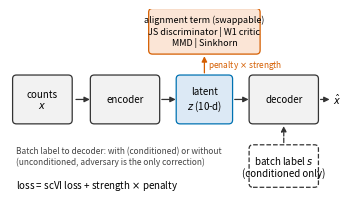

Python code for this plot: (Note: this script raises an exception after producing the figure.)
# make_mock_figures.py -- regenerates figures/mock/fig1-6.png (synthetic data, fixed seed).
# Run after loading the figure-style skill: apply_figure_style(sizes=(8,7,6)); panel_letter must be in scope.
import re

import numpy as np, matplotlib as mpl, matplotlib.pyplot as plt
CM = 1/2.54
W2 = 17.4*CM; W1 = 8.4*CM
SEED = 20261022
TASKS8 = ['pancreas','lung','immune','ATAC small','ATAC large','human-mouse immune','simulation 1','simulation 2']
REAL6 = TASKS8[:6]
METHODS = ['plain scVI','scvi-tools adversary','JS discriminator','reference critic','pooled critic','barycenter critic','MMD','Sinkhorn']
# Okabe-Ito based; focal pair = discriminator (vermilion) and reference critic (blue)
COL = {'plain scVI':'#000000','scvi-tools adversary':'#999999','JS discriminator':'#D55E00',
       'reference critic':'#0072B2','pooled critic':'#56B4E9','barycenter critic':'#009E73',
       'MMD':'#CC79A7','Sinkhorn':'#E69F00'}
BASELINES = ['Harmony','Scanorama','sysVI','scANVI','PCA']
BMARK = {'Harmony':'s','Scanorama':'D','sysVI':'^','scANVI':'v','PCA':'X'}
DECODERS = ['conditioned decoder','unconditioned decoder']

def watermark(fig):
    fig.text(0.5,0.5,'MOCK',rotation=30,fontsize=min(110, 0.55*fig.get_size_inches()[1]*72),color='#C00000',alpha=0.16,
             ha='center',va='center',zorder=1000,fontweight='bold',transform=fig.transFigure)

def bbox_check(fig):
    fig.canvas.draw(); r = fig.canvas.get_renderer()
    texts = [(t, t.get_window_extent(r)) for t in fig.findobj(mpl.text.Text)
             if t.get_text().strip() and t.get_visible() and t.get_text()!='MOCK']
    ticklabels = {ax: set(ax.get_xticklabels(which='both') + ax.get_yticklabels(which='both')) for ax in fig.axes}
    spines = [(s, s.get_window_extent(r)) for ax in fig.axes for s in ax.spines.values() if s.get_visible()]
    ov = [(a.get_text(), b.get_text()) for i,(a,ba) in enumerate(texts) for b,bb in texts[i+1:] if ba.overlaps(bb)]
    ov += [(t.get_text(),'spine') for t,bt in texts for s,bs in spines if bt.overlaps(bs) and t not in ticklabels[s.axes]]
    out = [t.get_text() for t,bt in texts if not fig.bbox.contains(bt.x0,bt.y0) or not fig.bbox.contains(bt.x1,bt.y1)]
    return ov, out

def finish(fig, name):
    watermark(fig); mpl.rcParams['savefig.bbox']=None
    fig.savefig(f'figures/mock/{name}.png', dpi=300, bbox_inches=None)
    ov, out = bbox_check(fig)
    print(name, 'overlaps:', ov[:8], 'outside:', out[:5])
    plt.close(fig)


from matplotlib.patches import FancyBboxPatch, FancyArrowPatch
rng = np.random.default_rng(SEED)
fig = plt.figure(figsize=(W2, 6.4*CM))
gs = fig.add_gridspec(1,2,width_ratios=[1.35,1],wspace=0.32,left=0.03,right=0.985,bottom=0.17,top=0.9)
ax = fig.add_subplot(gs[0]); ax.set_axis_off(); ax.set_xlim(0,10); ax.set_ylim(0,5.8)
def box(x,y,w,h,text,fc='#F2F2F2',ec='#333333',ls='-',fs=7):
    ax.add_patch(FancyBboxPatch((x,y),w,h,boxstyle='round,pad=0.12',fc=fc,ec=ec,ls=ls,lw=0.9))
    ax.text(x+w/2,y+h/2,text,ha='center',va='center',fontsize=fs)
def arrow(x0,y0,x1,y1,ls='-',color='#333333'):
    ax.add_patch(FancyArrowPatch((x0,y0),(x1,y1),arrowstyle='-|>',mutation_scale=8,lw=0.9,color=color,ls=ls))
box(0.2,2.3,1.6,1.3,'counts\n$x$')
arrow(1.95,2.95,2.55,2.95)
box(2.6,2.3,1.9,1.3,'encoder')
arrow(4.6,2.95,5.2,2.95)
box(5.25,2.3,1.5,1.3,'latent\n$z$ (10-d)',fc='#DCE9F5',ec='#0072B2')
arrow(6.85,2.95,7.45,2.95)
box(7.5,2.3,1.9,1.3,'decoder')
arrow(9.5,2.95,9.95,2.95)
ax.text(9.97,2.95,'$\\hat{x}$',ha='left',va='center',fontsize=7)
# batch label into decoder (optional)
box(7.5,0.3,1.9,1.1,'batch label $s$\n(conditioned only)',fc='white',ls='--')
arrow(8.45,1.5,8.45,2.2,ls='--')
# alignment term
box(4.4,4.5,3.2,1.2,'alignment term (swappable)\nJS discriminator | W1 critic\nMMD | Sinkhorn',fc='#FBE5D6',ec='#D55E00',fs=6.5)
arrow(6.0,3.7,6.0,4.4,color='#D55E00')
ax.text(6.1,4.05,'penalty $\\times$ strength',fontsize=6,ha='left',va='center',color='#D55E00')
ax.text(0.2,0.25,'loss = scVI loss + strength $\\times$ penalty',fontsize=7,va='center')
ax.text(0.2,1.15,'Batch label to decoder: with (conditioned) or without\n(unconditioned, adversary is the only correction)',fontsize=6,va='center',color='#444444')
panel_letter(ax,'a',dx=0.0,dy=1.0)

# (b) reading biology at b*
ax2 = fig.add_subplot(gs[1])
b0, bio0 = 0.62, 0.70
bstar = 0.72
strengths = np.logspace(-1,2,6)
def curve(bmax, drop, bend):
    t = np.linspace(0,1,6)
    b = b0 + (bmax-b0)*(1-np.exp(-3*t))/(1-np.exp(-3))
    bio = bio0 - drop*t**bend
    return b, bio
for m,(bmax,drop,bend) in {'JS discriminator':(0.82,0.11,1.6),'reference critic':(0.80,0.08,2.2)}.items():
    b,bio = curve(bmax,drop,bend)
    b = np.r_[b0,b]; bio = np.r_[bio0,bio]
    ax2.plot(b,bio,'-o',color=COL[m],ms=3,lw=1.2,label=m)
    # interpolation at b*
    i = np.searchsorted(b,bstar)
    y = bio[i-1]+(bio[i]-bio[i-1])*(bstar-b[i-1])/(b[i]-b[i-1])
    ax2.plot([bstar],[y],marker='o',mfc='white',mec=COL[m],ms=6,mew=1.3,zorder=5)
    ax2.annotate('',xy=(b0-0.005,y),xytext=(bstar,y),arrowprops=dict(arrowstyle='-|>',color=COL[m],lw=0.8,ls=':'))
ax2.plot([b0],[bio0],marker='*',color='k',ms=9,ls='none',label='plain scVI',zorder=6)
ax2.axvline(bstar,color='#555555',lw=0.9,ls='--')
ax2.text(bstar+0.004,0.715,'$b^*$ matched\nbatch removal',fontsize=6,ha='left',va='top')
ax2.text(0.74,0.602,'strength increases\nalong each curve',fontsize=6,ha='left',color='#555555')
ax2.set_xlabel('batch score (higher = more batch removal)'); ax2.set_ylabel('biology score (higher = better)')
ax2.set_xlim(0.60,0.84); ax2.set_ylim(0.585,0.72); ax2.set_yticks([0.60,0.64,0.68,0.72]); ax2.set_xticks([0.60,0.65,0.70,0.75,0.80])
ax2.legend(loc='lower left',fontsize=6,handlelength=1.5)
ax2.set_title('biology is read where each curve reaches $b^*$',loc='left',fontsize=7)
panel_letter(ax2,'b',dx=-0.2)
finish(fig,'fig1')


rng = np.random.default_rng(SEED+2)
fig, axs = plt.subplots(1,3,figsize=(W2,8.0*CM),gridspec_kw=dict(width_ratios=[1.25,1,1],wspace=0.42,left=0.08,right=0.985,bottom=0.33,top=0.92))
# (a) separability AUC per task, two decoders, 5 seeds
ax = axs[0]
base = np.array([0.97,0.93,0.99,0.96,0.98,0.995,0.90,0.88])
for j,(dec,mk,off) in enumerate(zip(DECODERS,['o','s'],[-0.17,0.17])):
    for i,t in enumerate(TASKS8):
        v = np.clip(base[i]-0.01*j + rng.normal(0,0.008,5),0.5,1)
        ax.plot(np.full(5,i+off)+rng.normal(0,0.03,5),v,mk,ms=2.6,color=['#0072B2','#E69F00'][j],alpha=0.75,mec='none',label=dec if i==0 else None)
        ax.plot([i+off-0.12,i+off+0.12],[v.mean()]*2,color='k',lw=1.0)
ax.axhline(0.95,color='#555555',ls='--',lw=0.8); ax.text(7.45,0.951,'0.95 nearly\nseparable',fontsize=6,ha='right',va='bottom',color='#555555')
ax.axhline(0.5,color='#AAAAAA',ls=':',lw=0.8); ax.text(0.0,0.515,'chance',fontsize=6,color='#777777')
ax.set_xticks(range(8)); ax.set_xticklabels(TASKS8,rotation=55,ha='right',rotation_mode='anchor'); ax.set_ylim(0.45,1.02)
ax.set_ylabel('batch separability (AUC, plain scVI)'); ax.set_title('batches nearly separable',loc='left',fontsize=7)
ax.legend(loc='center left',bbox_to_anchor=(0.0,0.35),fontsize=6,markerscale=1.5)
panel_letter(ax,'a',dx=-0.22)
# (b) gradient norm per epoch, normalised to its peak
ax = axs[1]; ep = np.arange(1,401)
shapes = {'JS discriminator':np.exp(-ep/25)*(1+0.1*rng.normal(size=400)*0.3)+0.02,
          'reference critic':0.6+0.4*np.exp(-ep/150)+0.05*np.sin(ep/15),
          'pooled critic':0.55+0.45*np.exp(-ep/120)+0.04*np.sin(ep/20+1),
          'barycenter critic':0.5+0.5*np.exp(-ep/200)+0.04*np.sin(ep/12+2),
          'MMD':0.4+0.6*np.exp(-ep/80),'Sinkhorn':0.45+0.55*np.exp(-ep/100)}
for m,y in shapes.items():
    y = np.clip(y,0.005,None); y = y/y.max(); ax.plot(ep,y,color=COL[m],lw=1.0 if m in('JS discriminator','reference critic') else 0.7,label=m)
ax.axhline(0.1,color='#555555',ls='--',lw=0.8); ax.text(150,0.108,'10% of own peak',fontsize=6,va='bottom',color='#555555')
ax.axvline(40,color='#AAAAAA',ls=':',lw=0.8); ax.text(44,0.98,'first 10%\nof epochs',fontsize=6,va='top',color='#777777')
ax.set_yscale('log'); ax.set_ylim(0.008,1.3); ax.set_yticks([0.01,0.1,1]); ax.set_yticklabels(['0.01','0.1','1'])
ax.set_xlabel('epoch'); ax.set_ylabel('adversary gradient norm / peak'); ax.set_xlim(0,400)
ax.set_title('discriminator gradient fades early',loc='left',fontsize=7); h,l=ax.get_legend_handles_labels(); fig.legend(h,l,fontsize=6,loc='lower center',bbox_to_anchor=(0.68,0.0),ncol=3,handlelength=1.4,columnspacing=1.2); panel_letter(ax,'b',dx=-0.3)
# (c) discriminator accuracy per epoch, per task
ax = axs[2]; accs=[]
for i,t in enumerate(TASKS8):
    acc = 1/(1+np.exp(-(ep-20)/8))*(base[i]-1/8)+1/8; acc = acc + rng.normal(0,0.01,400)
    ax.plot(ep,acc,lw=0.7,color=plt.cm.Greys(0.35+0.6*i/7)); accs.append(acc)
ax.axhline(1/8,color='#AAAAAA',ls=':',lw=0.8); ax.text(390,0.14,'chance (8 batches, example)',fontsize=6,ha='right',color='#777777')
ax.set_ylim(0,1.05); ax.set_xlim(0,400); ax.set_xlabel('epoch'); ax.set_ylabel('discriminator batch accuracy')
ax.set_title('accuracy saturates quickly',loc='left',fontsize=7)
ax.text(200,0.55,'one line per task (8 tasks),\nconditioned decoder, seed mean',fontsize=6,ha='center',color='#555555')
ax.annotate('human-mouse immune',xy=(300,accs[5][299]),xytext=(250,0.78),fontsize=6,arrowprops=dict(arrowstyle='-',lw=0.5),ha='center')
ax.annotate('simulation 2',xy=(330,accs[7][329]),xytext=(330,0.70),fontsize=6,arrowprops=dict(arrowstyle='-',lw=0.5),ha='center')
panel_letter(ax,'c',dx=-0.3)
finish(fig,'fig2')


rng = np.random.default_rng(SEED+3)
PEN = ['JS discriminator','reference critic','pooled critic','barycenter critic','MMD','Sinkhorn']
fig, axs = plt.subplots(2,6,figsize=(W2,9.0*CM),sharex=False,sharey=False,
                        gridspec_kw=dict(left=0.085,right=0.955,bottom=0.2,top=0.9,wspace=0.42,hspace=0.35))
def curve(b0,bio0,bmax,drop,bend,n=6):
    t=np.linspace(0,1,n); b=b0+(bmax-b0)*(1-np.exp(-3*t))/(1-np.exp(-3)); bio=bio0-drop*t**bend
    return np.r_[b0,b],np.r_[bio0,bio]
for r,dec in enumerate(DECODERS):
    for c,task in enumerate(REAL6):
        ax=axs[r,c]
        b0=0.55+0.15*rng.random()-0.05*r; bio0=0.62+0.12*rng.random()
        bmaxs=[]
        for m in PEN:
            bmax=b0+0.12+0.1*rng.random(); drop=0.04+0.12*rng.random(); bend=1.2+2*rng.random()
            b,bio=curve(b0,bio0,bmax,drop,bend)
            if rng.random()<0.25: b,bio=b[:5],bio[:5]  # collapse: curve ends early
            focal = m in ('JS discriminator','reference critic')
            ax.plot(b,bio,'-o',color=COL[m],ms=1.8 if not focal else 2.4,lw=1.1 if focal else 0.7,alpha=1 if focal else 0.8,label=m if (r,c)==(0,0) else None)
            bmaxs.append(b[-1])
        if r==0:
            ax.plot([b0+0.02],[bio0-0.01],'o',color=COL['scvi-tools adversary'],ms=3,label='scvi-tools adversary' if c==0 else None)
        ax.plot([b0],[bio0],'*',color='k',ms=7,zorder=6,label='plain scVI' if (r,c)==(0,0) else None)
        bstar=(b0+min(bmaxs))/2; ax.axvline(bstar,color='#555555',ls='--',lw=0.7)
        for k,bl in enumerate(BASELINES):
            ax.plot([b0-0.02+0.25*rng.random()],[bio0-0.12+0.14*rng.random()],BMARK[bl],color='#7F7F7F',ms=3,mfc='none',mew=0.8,label=bl if (r,c)==(0,0) else None)
        ax.set_xlim(b0-0.06,b0+0.3); ax.set_ylim(bio0-0.2,bio0+0.05)
        ax.set_xticks([round(b0,1),round(b0+0.2,1)]); ax.set_yticks([round(bio0-0.15,2),round(bio0-0.05,2)])
        if r==0: ax.set_title(task.replace('human-mouse immune','human-mouse imm.'),loc='left',fontsize=7)
        if c==0: ax.set_ylabel('biology score')
        if r==1: ax.set_xlabel('batch score')
axs[0,0].text(axs[0,0].get_xlim()[1]-0.005,axs[0,0].get_ylim()[0]+0.005,'$b^*$',fontsize=6,ha='right',va='bottom',color='#555555')
fig.text(0.975,0.55,'higher = better (both axes)',rotation=90,fontsize=6,va='center',ha='center',color='#555555')
for r,dec in enumerate(DECODERS): fig.text(0.012,[0.72,0.33][r],dec,rotation=90,fontsize=7,va='center',ha='center')
h,l=axs[0,0].get_legend_handles_labels()
fig.legend(h,l,loc='lower center',bbox_to_anchor=(0.52,0.0),ncol=7,fontsize=6,handlelength=1.6,columnspacing=1.0)
for ax,let in zip([axs[0,0],axs[1,0]],'ab'): panel_letter(ax,let,dx=-0.6,dy=1.08)
finish(fig,'fig3')


rng = np.random.default_rng(SEED+4)
fig, axs = plt.subplots(1,4,figsize=(W2,7.6*CM),gridspec_kw=dict(left=0.16,right=0.985,bottom=0.3,top=0.84,wspace=0.14))
rows = REAL6+['pooled (6 real tasks)']
titles = ['biology kept at $b^*$','trade-off area','collapse rate','local vs global removal']
xlabels = ['biology-score difference','area difference','percentage-point difference','score difference']
margins = [0.01,0.01,5,None]; scales=[0.03,0.04,8,0.03]
DCOL = {'conditioned decoder':'#0072B2','unconditioned decoder':'#E69F00'}
for p,ax in enumerate(axs):
    sc=scales[p]
    for j,dec in enumerate(DECODERS):
        off = 0.18 if j==0 else -0.18
        est = rng.normal(0.2*sc,0.6*sc,7); est[6]=est[:6].mean()
        ci = np.abs(rng.normal(1.0*sc,0.3*sc,7)); ci[6]=ci[:6].mean()/2.2
        for i in range(7):
            if p<2 and i==2 and j==0: # low-signal pair example: not evaluable
                ax.text(0,i+off,'n.e.',fontsize=6,ha='center',va='center',color=DCOL[dec]); continue
            ax.errorbar(est[i],i+off,xerr=ci[i],fmt='o' if i<6 else 'D',color=DCOL[dec],ms=3 if i<6 else 4.5,capsize=1.5,lw=0.8,label=dec if (p==0 and i==0) else None)
    ax.axvline(0,color='k',lw=0.7)
    if margins[p] is not None:
        ax.axvspan(-margins[p],margins[p],color='#DDDDDD',alpha=0.6,lw=0,zorder=0)
    ax.axhline(5.5,color='#999999',lw=0.6,ls=':')
    ax.set_ylim(-0.6,6.6); ax.set_yticks(range(7))
    ax.set_yticklabels(rows if p==0 else []); ax.invert_yaxis()
    ax.set_title(titles[p],loc='left',fontsize=7); ax.set_xlabel(xlabels[p])
    ax.set_xlim(-3.2*sc,3.2*sc)
    panel_letter(ax,'abcd'[p],dx=-0.8 if p==0 else -0.14,dy=1.02)
axs[0].text(0.011,-0.45,'$\\pm$0.01 margin',fontsize=6,ha='left',va='center',color='#555555')
axs[2].text(5.5,-0.45,'$\\pm$5 pp margin',fontsize=6,ha='left',va='center',color='#555555')
fig.suptitle('reference critic minus discriminator, per task and pooled',x=0.57,y=0.98,fontsize=8,ha='center'); fig.text(0.57,0.0,'favours discriminator  $\\leftarrow$   $\\rightarrow$  favours reference critic (a, b);   lower collapse with critic $\\leftarrow$ (c);   $\\rightarrow$ critic removes batch more locally (d)',fontsize=6,ha='center',va='bottom',color='#555555')
h,l=axs[0].get_legend_handles_labels(); fig.legend(h,l,loc='lower center',bbox_to_anchor=(0.57,0.07),ncol=2,fontsize=6)
finish(fig,'fig4')


rng = np.random.default_rng(SEED+5)
fig, axs = plt.subplots(1,2,figsize=(W2,7.4*CM),gridspec_kw=dict(width_ratios=[1,1.0],left=0.07,right=0.985,bottom=0.3,top=0.9,wspace=0.7))
# (a) good-strength width in decades per method; points = task x decoder (8 tasks x 2), median tick
ax=axs[0]; PEN=['JS discriminator','reference critic','pooled critic','barycenter critic','MMD','Sinkhorn']
centre={'JS discriminator':1.0,'reference critic':1.4,'pooled critic':1.3,'barycenter critic':1.2,'MMD':1.8,'Sinkhorn':1.6}
for i,m in enumerate(PEN):
    for j,(dec,mk) in enumerate(zip(DECODERS,['o','s'])):
        w=np.clip(rng.normal(centre[m]-0.2*j,0.4,8),0,2.5)
        ax.plot(i+(-0.17 if j==0 else 0.17)+rng.normal(0,0.04,8),w,mk,ms=2.8,color=COL[m],alpha=0.7,mec='none')
    allw=np.clip(rng.normal(centre[m]-0.1,0.4,16),0,2.5); ax.plot([i-0.3,i+0.3],[np.median(allw)]*2,color='k',lw=1.2)
ax.plot([],[],'o',color='#777777',label='conditioned decoder (left)'); ax.plot([],[],'s',color='#777777',label='unconditioned decoder (right)')
ax.plot([],[],'-',color='k',lw=1.2,label='median'); ax.legend(fontsize=6,loc='upper left',bbox_to_anchor=(0.0,1.0),handlelength=1.3)
ax.set_xticks(range(6)); ax.set_xticklabels(PEN,rotation=40,ha='right',rotation_mode='anchor')
ax.set_ylabel('good-strength width (decades)'); ax.set_ylim(-0.3,3.0); ax.set_yticks([0,1,2,3])
ax.set_title('good-strength width, one point per task',loc='left',fontsize=7)
ax.text(5.45,0.0,'wider = less tuning needed',fontsize=6,ha='right',va='bottom',color='#555555')
panel_letter(ax,'a',dx=-0.2,dy=1.04)
# (b) follow-up variants minus plain discriminator, biology at matched strength
ax=axs[1]
variants=['discriminator + SN','discriminator + R1','discriminator + SN\n+ critic optimiser *','pooled critic, GP, 1 step','pooled critic, GP, 5 steps','pooled critic, GP, 10 steps','pooled critic, SN, 1 step *','pooled critic, SN, 5 steps']
DCOL={'conditioned decoder':'#0072B2','unconditioned decoder':'#E69F00'}
for j,dec in enumerate(DECODERS):
    off=0.18 if j==0 else -0.18
    est=rng.normal(0.005,0.015,8); ci=np.abs(rng.normal(0.02,0.006,8))
    ax.errorbar(est,np.arange(8)+off,xerr=ci,fmt='o',color=DCOL[dec],ms=3,capsize=1.5,lw=0.8,label=dec)
ax.axvline(0,color='k',lw=0.7); ax.axvspan(-0.01,0.01,color='#DDDDDD',alpha=0.6,lw=0,zorder=0)
ax.set_yticks(range(8)); ax.set_yticklabels(variants); ax.invert_yaxis(); ax.set_ylim(7.75,-0.75)
ax.set_xlim(-0.065,0.065); ax.set_xlabel('biology difference vs plain discriminator')
ax.set_title('follow-up: which ingredient moves biology?',loc='left',fontsize=7)
ax.text(0.011,7.45,'$\\pm$0.01 margin',fontsize=6,ha='left',va='center',color='#555555')
h,l=ax.get_legend_handles_labels(); fig.legend(h,l,fontsize=6,loc='lower center',bbox_to_anchor=(0.72,0.09),ncol=2)
ax.text(0.064,-0.45,'* arms of the confirmatory contrast',fontsize=6,ha='right',va='center',color='#555555')
fig.text(0.72,0.0,'$\\leftarrow$ favours plain discriminator      favours variant $\\rightarrow$',fontsize=6,ha='center',va='bottom',color='#555555')
panel_letter(ax,'b',dx=-0.62,dy=1.04)
finish(fig,'fig5')


rng = np.random.default_rng(SEED+6)
fig, axs = plt.subplots(1,2,figsize=(W2,7.8*CM),gridspec_kw=dict(width_ratios=[1,1.1],left=0.07,right=0.985,bottom=0.31,top=0.9,wspace=0.35))
# (a) expected best selection score vs number of tries k=1..6, pooled over real tasks, conditioned decoder
ax=axs[0]; k=np.arange(1,7)
fam = {'JS discriminator':0.655,'reference critic':0.66,'pooled critic':0.658,'barycenter critic':0.652,'MMD':0.65,'Sinkhorn':0.648}
for m,top in fam.items():
    y = top-0.03*np.exp(-(k-1)/1.6)+rng.normal(0,0.001,6)
    focal = m in ('JS discriminator','reference critic')
    ax.plot(k,y,'-o',color=COL[m],ms=2.5,lw=1.1 if focal else 0.7,label=m)
ax.axhline(0.651,color='k',lw=1.0,ls='-'); ax.text(6.05,0.651,'plain scVI',fontsize=6,va='center',color='k')
for bl,lv,ls in [('Harmony',0.645,'--'),('Scanorama',0.63,':'),('sysVI',0.64,'-.')]:
    y=lv-0.02*np.exp(-(k-1)/1.6); ax.plot(k,y,ls=ls,color='#7F7F7F',lw=0.8,label=bl)
ax.plot([1],[0.668],BMARK['scANVI'],color='#7F7F7F',ms=4,mfc='none',label='scANVI (uses labels)'); ax.text(1.12,0.668,'scANVI (uses labels)',fontsize=6,va='center',color='#555555')
ax.set_xlabel('number of settings tried, $k$'); ax.set_ylabel('expected best selection score'); ax.set_xticks(k); ax.set_xlim(0.7,7.3); ax.set_ylim(0.578,0.675)
ax.set_title('expected best score against number of tries',loc='left',fontsize=7)
h,l=ax.get_legend_handles_labels(); keep=[i for i,lab in enumerate(l) if lab!='scANVI (uses labels)']
ax.legend([h[i] for i in keep],[l[i] for i in keep],fontsize=5.5,loc='lower right',ncol=2,handlelength=1.6,columnspacing=0.8)
fig.text(0.07,0.0,'(a) higher = better; optimistic: best setting chosen and scored on the same data.  (b) higher = better on both axes; one star per task.',fontsize=6,color='#555555',va='bottom')
panel_letter(ax,'a',dx=-0.17,dy=1.03)
# (b) batch vs biology score at the single transferred strength, per real task, conditioned decoder
ax=axs[1]; PEN=list(fam)
for ti,t in enumerate(REAL6):
    b0=[0.50,0.56,0.62,0.68,0.74,0.60][ti]; bio0=[0.62,0.70,0.58,0.66,0.60,0.72][ti]
    ax.plot(b0,bio0,'*',color='k',ms=6,zorder=5,label='plain scVI' if ti==0 else None)
    for m in PEN:
        ax.plot(b0+0.03+0.1*rng.random(),bio0-0.05+0.06*rng.random(),'o',color=COL[m],ms=3.2,mec='white',mew=0.3,label=m if ti==0 else None)
    for bl in BASELINES:
        ax.plot(b0-0.03+0.2*rng.random(),bio0-0.08+0.1*rng.random(),BMARK[bl],color='#7F7F7F',ms=3,mfc='none',mew=0.8,label=bl if ti==0 else None)
    ax.annotate(t,xy=(b0,bio0),xytext=(b0+(0.012 if ti==5 else -0.012),bio0+0.012),fontsize=6,ha='left' if ti==5 else 'right',color='#333333',arrowprops=dict(arrowstyle='-',lw=0.4,color='#999999'))
ax.set_xlabel('batch score at single transferred strength'); ax.set_ylabel('biology score')
ax.set_title('single strength chosen on other task families',loc='left',fontsize=7)
ax.set_xlim(0.4,0.95); ax.set_ylim(0.48,0.76)
h,l=ax.get_legend_handles_labels(); fig.legend(h,l,fontsize=6,loc='lower center',bbox_to_anchor=(0.56,0.045),ncol=6,handlelength=1.4,columnspacing=0.9)
panel_letter(ax,'b',dx=-0.17,dy=1.03)
finish(fig,'fig6')
